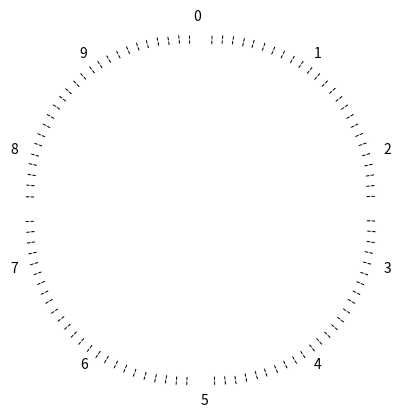

Python code for this plot:
import matplotlib.pyplot as plt


def make_clockface():
    fig, ax = plt.subplots()
    sizes = [1 for num in range(10)]
    ax.pie(sizes,
           colors=["white" for i in range(10)],
           labels=list(str(9-i) for i in range(10)),
           startangle=108,
           rotatelabels=False,
           explode=[.2 for i in range(10)]
           )
    ax.pie(sizes*10,
           colors=["white" for i in range(100)],
           labels=list(" -- " for i in range(100)),
           rotatelabels=True,
           explode=[0 for i in range(100)]
    )
    plt.show()

make_clockface()